Run: headless pygame with SDL's dummy video driver; simulated clock (each Clock.tick advances the game by its frame time, no real sleeping); random seed 0; keys injected as events and as key.get_pressed() state; mouse plan: one left click at the window centre at the start of phase 2, then a move to the lower-right quarter at the start of phase 3.
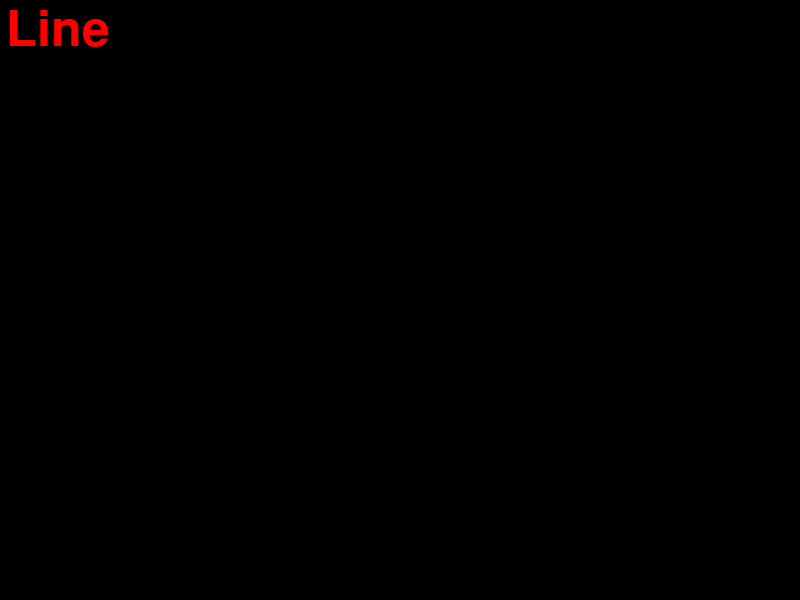
Frame 1 of 4 · flips 1–60 · no input
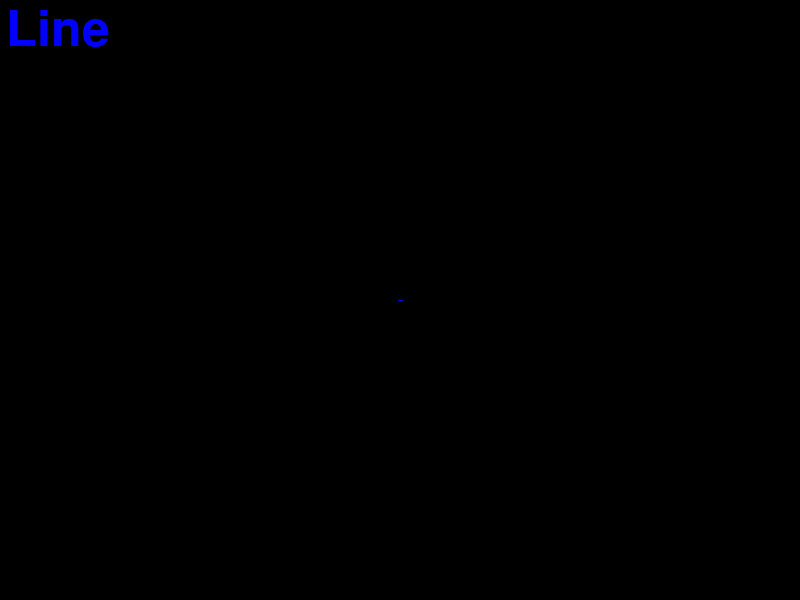
Frame 2 of 4 · flips 61–180 · clicked the window centre · tapped SPACE, RETURN · held RIGHT (→), D
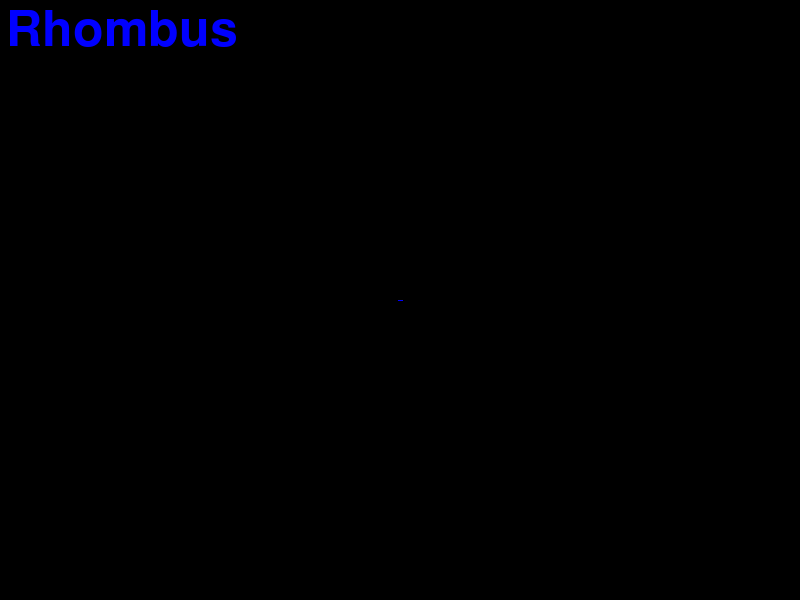
Frame 3 of 4 · flips 181–300 · moved the mouse to the lower-right quarter · held DOWN (↓), S
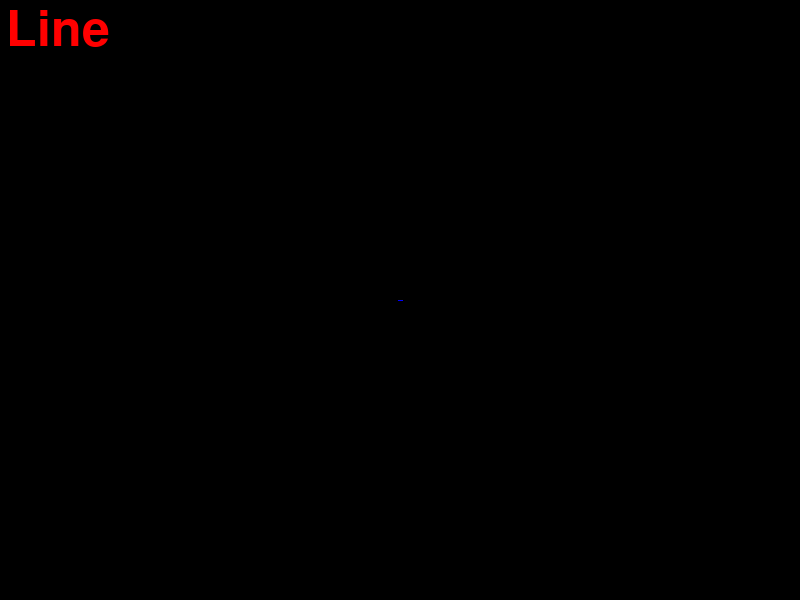
Frame 4 of 4 · flips 301–420 · held LEFT (←), A, UP (↑), W

The pygame program that drew these frames:

import pygame
import math

pygame.init()

WIDTH = 800
HEIGHT = 600

screen = pygame.display.set_mode((WIDTH, HEIGHT))
base_layer = pygame.Surface((WIDTH, HEIGHT))
my_ft_font = pygame.freetype.SysFont('Verdana', 50)

colorRED = (255, 0, 0)
colorBLUE = (0, 0, 255)
colorWHITE = (255, 255, 255)
colorBLACK = (0, 0, 0)
colors = [colorRED, colorBLUE, colorWHITE]

clock = pygame.time.Clock()

LMBpressed = False
THICKNESS = 5

mouse_x, mouse_y = pygame.mouse.get_pos()

curr_x = mouse_x
curr_y = mouse_y

prev_x = mouse_x
prev_y = mouse_y

def calculate_rect(x1, y1, x2, y2):
    return pygame.Rect(min(x1, x2), min(y1, y2), abs(x1 - x2), abs(y1 - y2))

def draw_figure(figure_index, color_index):
    if figure_index == 0:   # Line
        pygame.draw.line(screen, colors[color_index], (prev_x, prev_y), (curr_x, curr_y), THICKNESS)
    elif figure_index == 1: # Rectangle
        pygame.draw.rect(screen, colors[color_index], calculate_rect(prev_x, prev_y, curr_x, curr_y), THICKNESS)
    elif figure_index == 2: # Circle
        pygame.draw.circle(screen, colors[color_index], (prev_x, prev_y), math.sqrt( pow(curr_x-prev_x, 2) + pow(curr_y-prev_y, 2) ), THICKNESS)
    elif figure_index == 3: # Eraser
        pygame.draw.rect(screen, colorBLACK, calculate_rect(prev_x, prev_y, curr_x, curr_y))
    elif figure_index == 4: # Right Triangle
        pygame.draw.polygon(screen, colors[color_index], [(prev_x, prev_y), (curr_x, curr_y), (curr_x + abs(curr_y-prev_y)/2, curr_y + abs(curr_x-prev_x)/2)], THICKNESS)
    elif figure_index == 5: # Equilateral Triangle
        pygame.draw.polygon(screen, colors[color_index], [(prev_x, prev_y), (curr_x + abs(curr_y-prev_y)/2, curr_y + abs(curr_x-prev_x)/2), (curr_x - abs(curr_y-prev_y)/2, curr_y - abs(curr_x-prev_x)/2)], THICKNESS)
    elif figure_index == 6: #Square
        pygame.draw.rect(screen, colors[color_index], pygame.Rect(min(prev_x, curr_x), min(prev_y, curr_y), max(abs(curr_x - prev_x), abs(curr_y - prev_y)), max(abs(curr_x - prev_x), abs(curr_y - prev_y))), THICKNESS)
    elif figure_index == 7: #Rhombus
        pygame.draw.polygon(screen, colors[color_index], [( (prev_x+curr_x)//2, prev_y ), ( curr_x, (prev_y+curr_y)//2 ), ( (prev_x+curr_x)//2, curr_y ), ( prev_x, (prev_y+curr_y)//2 )], THICKNESS)

figures = ['Line', 'Rectangle', 'Circle', 'Eraser', 'Right Triangle', 'Equilateral Triangle', 'Square', 'Rhombus']

figure_index = 0
color_index = 0

running = True

while running:
    for event in pygame.event.get():
        if event.type == pygame.QUIT:
            running = False
        if event.type == pygame.MOUSEBUTTONDOWN and event.button == 1:
            # print("LMB pressed!")
            LMBpressed = True
            curr_x = event.pos[0]
            curr_y = event.pos[1]
            prev_x = event.pos[0]
            prev_y = event.pos[1]
        if event.type == pygame.MOUSEMOTION:
            # print("Position of the mouse:", event.pos)
            curr_x = event.pos[0]
            curr_y = event.pos[1]
        if event.type == pygame.MOUSEBUTTONUP and event.button == 1:
            # print("LMB released!")
            LMBpressed = False
            draw_figure(figure_index, color_index)
            base_layer.blit(screen, (0, 0))
        
        if event.type == pygame.KEYDOWN: 
            # thickness change
            if event.key == pygame.K_EQUALS:
                print("increased thickness")
                THICKNESS += 1
            if event.key == pygame.K_MINUS:
                print("reduced thickness")
                THICKNESS -= 1
            
            # figure change
            if event.key == pygame.K_UP:
                figure_index += 1
                if figure_index >= len(figures):
                    figure_index = 0
            if event.key == pygame.K_DOWN:
                figure_index -= 1
                if figure_index < 0:
                    figure_index = len(figures) - 1

            # color change
            if event.key == pygame.K_RIGHT:
                color_index += 1
                if color_index >= len(colors):
                    color_index = 0
            if event.key == pygame.K_LEFT:
                color_index -= 1
                if color_index < 0:
                    color_index = len(colors) - 1

    screen.blit(base_layer, (0, 0))

    if LMBpressed:
        draw_figure(figure_index, color_index)


    pygame.draw.rect(screen, colorBLACK, (0, 0, WIDTH, 60))
    my_ft_font.render_to(screen, (10, 10), figures[figure_index], colors[color_index] if color_index != 3 else colorWHITE)

    pygame.display.flip()
    clock.tick(60)
